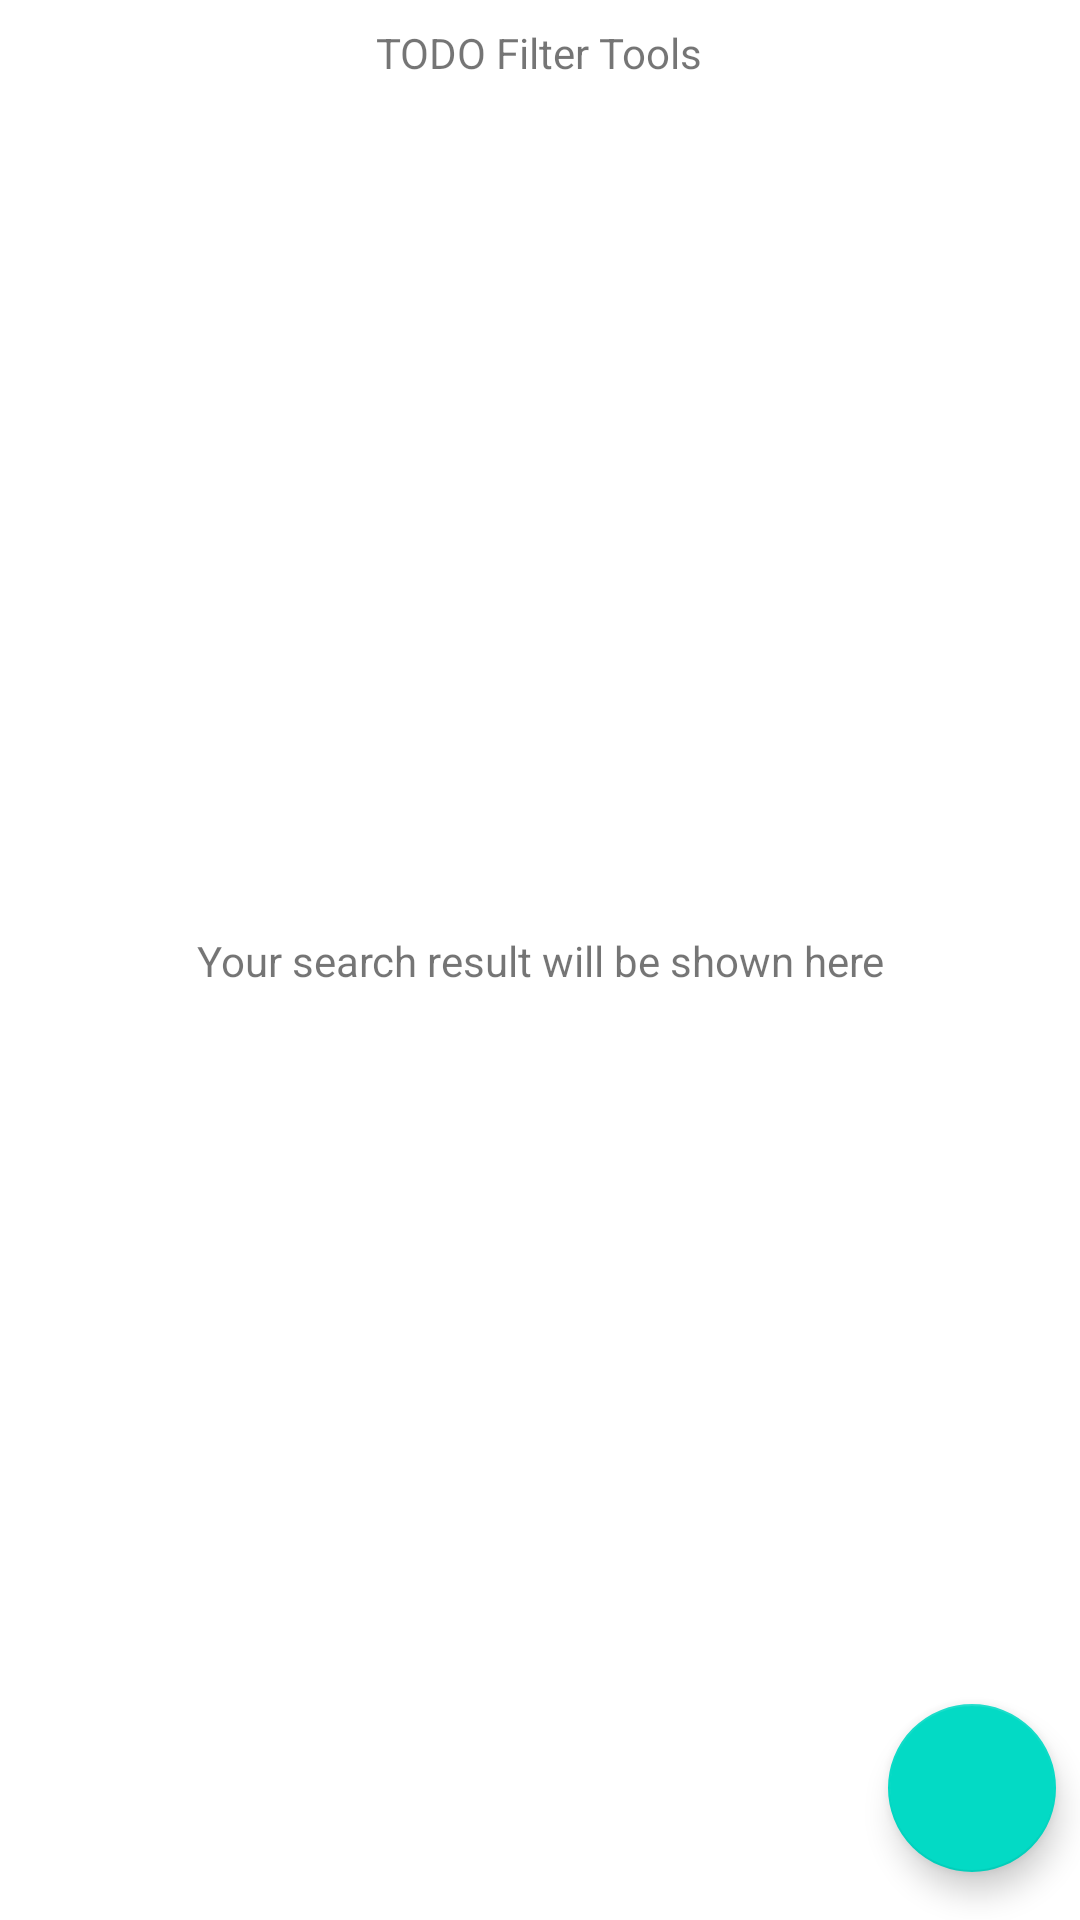

Write the Android layout XML for this screen, with the resource values it uses.
<!-- AndroidManifest.xml: application theme Theme.PriceTrend -->
<!-- res/layout/search_fragment.xml -->
<?xml version="1.0" encoding="utf-8"?>
<layout
    xmlns:android="http://schemas.android.com/apk/res/android"
    xmlns:app="http://schemas.android.com/apk/res-auto"
    xmlns:tools="http://schemas.android.com/tools"
    >

    <androidx.constraintlayout.widget.ConstraintLayout
        android:layout_width="match_parent"
        android:layout_height="match_parent"
        tools:context=".search.SearchFragment">

        <LinearLayout
            android:id="@+id/layout_filter"
            android:layout_width="match_parent"
            android:layout_height="wrap_content"
            android:gravity="center"
            android:orientation="vertical"

            app:layout_constraintTop_toTopOf="parent"
            app:layout_constraintStart_toStartOf="parent"
            app:layout_constraintEnd_toEndOf="parent"
            >

            <TextView
                android:id="@+id/filter_tool_placeholder"
                android:layout_width="wrap_content"
                android:layout_height="wrap_content"
                android:text="TODO Filter Tools"

                android:layout_marginTop="8dp"
                android:layout_marginBottom="8dp"
                />

        </LinearLayout>

        <TextView
            android:id="@+id/text_tip"
            android:layout_width="wrap_content"
            android:layout_height="wrap_content"
            android:text="@string/your_search_result_will_be_shown_here"
            android:textAlignment="center"
            app:layout_constraintStart_toStartOf="parent"
            app:layout_constraintEnd_toEndOf="parent"
            app:layout_constraintTop_toTopOf="parent"
            app:layout_constraintBottom_toBottomOf="parent"
            />

        <androidx.recyclerview.widget.RecyclerView
            android:id="@+id/recycler_search_results"
            android:layout_width="match_parent"
            android:layout_height="0dp"

            app:layout_constraintTop_toBottomOf="@id/layout_filter"
            app:layout_constraintStart_toStartOf="parent"
            app:layout_constraintEnd_toEndOf="parent"
            app:layout_constraintBottom_toBottomOf="parent"

            tools:listitem="@layout/search_list_item"
            tools:itemCount="5"
            app:layoutManager="androidx.recyclerview.widget.GridLayoutManager"
            app:spanCount="3"
            />


        <com.google.android.material.floatingactionbutton.FloatingActionButton
            android:id="@+id/btn_fab"
            android:layout_width="wrap_content"
            android:layout_height="wrap_content"

            app:srcCompat="@drawable/ic_search"

            android:layout_marginBottom="16dp"
            android:layout_marginEnd="8dp"

            app:layout_constraintBottom_toBottomOf="parent"
            app:layout_constraintEnd_toEndOf="parent"
            />

    </androidx.constraintlayout.widget.ConstraintLayout>

</layout>
<!-- res/layout/search_list_item.xml (included above) -->
<?xml version="1.0" encoding="utf-8"?>
<com.google.android.material.card.MaterialCardView
    xmlns:android="http://schemas.android.com/apk/res/android"
    xmlns:tools="http://schemas.android.com/tools"
    android:layout_width="match_parent"
    android:layout_height="wrap_content"
    android:layout_marginStart="8dp"
    android:layout_marginEnd="8dp"
    android:layout_marginBottom="8dp"
    xmlns:app="http://schemas.android.com/apk/res-auto">

    <androidx.constraintlayout.widget.ConstraintLayout
        android:layout_width="match_parent"
        android:layout_height="match_parent"
        android:background="#1A73E8"
        android:orientation="vertical">

        <ImageView
            android:id="@+id/prod_image"
            android:layout_width="match_parent"
            android:layout_height="125dp"
            android:scaleType="centerCrop"
            android:src="@drawable/z650x500"

            app:layout_constraintEnd_toEndOf="parent"
            app:layout_constraintStart_toStartOf="parent"
            app:layout_constraintTop_toTopOf="parent" />

        <androidx.constraintlayout.widget.ConstraintLayout
            android:layout_width="match_parent"
            android:layout_height="wrap_content"
            android:paddingHorizontal="8dp"

            app:layout_constraintStart_toStartOf="parent"
            app:layout_constraintEnd_toEndOf="parent"
            app:layout_constraintBottom_toBottomOf="parent"
            app:layout_constraintTop_toBottomOf="@+id/prod_image">

            <TextView
                android:id="@+id/prodname_text"
                android:layout_width="match_parent"
                android:layout_height="wrap_content"
                android:text="Nama Produk yang sangat panjang"
                android:textAlignment="center"

                app:layout_constraintBottom_toTopOf="@+id/pricediff_text"
                app:layout_constraintEnd_toEndOf="parent"
                app:layout_constraintHorizontal_bias="0.5"
                app:layout_constraintStart_toStartOf="parent"
                app:layout_constraintTop_toTopOf="parent"
                app:layout_constraintVertical_chainStyle="spread" />

            <TextView
                android:id="@+id/pricediff_text"
                android:layout_width="match_parent"
                android:layout_height="wrap_content"
                android:gravity="center"
                android:text="-Rp50.000"
                app:layout_constraintBottom_toBottomOf="parent"
                app:layout_constraintEnd_toEndOf="parent"
                app:layout_constraintStart_toStartOf="parent"
                app:layout_constraintTop_toBottomOf="@+id/prodname_text" />
        </androidx.constraintlayout.widget.ConstraintLayout>
    </androidx.constraintlayout.widget.ConstraintLayout>

</com.google.android.material.card.MaterialCardView>
<!-- resources referenced by this layout -->
<resources>
  <!-- drawable z650x500: png bitmap (drawable, 2460 bytes) -->
  <string name="your_search_result_will_be_shown_here">Your search result will be shown here</string>
  <style name="Theme.PriceTrend" parent="Theme.MaterialComponents.DayNight.DarkActionBar">
          
          <item name="colorPrimary">@color/purple_500</item>
          <item name="colorPrimaryVariant">@color/purple_700</item>
          <item name="colorOnPrimary">@color/white</item>
          
          <item name="colorSecondary">@color/teal_200</item>
          <item name="colorSecondaryVariant">@color/teal_700</item>
          <item name="colorOnSecondary">@color/black</item>
          
          <item name="android:statusBarColor" tools:targetApi="l">?attr/colorPrimaryVariant</item>
          
      </style>
  <color name="purple_500">#FF6200EE</color>
  <color name="purple_700">#FF3700B3</color>
  <color name="white">#FFFFFFFF</color>
  <color name="teal_200">#FF03DAC5</color>
  <color name="teal_700">#FF018786</color>
  <color name="black">#FF000000</color>
</resources>
